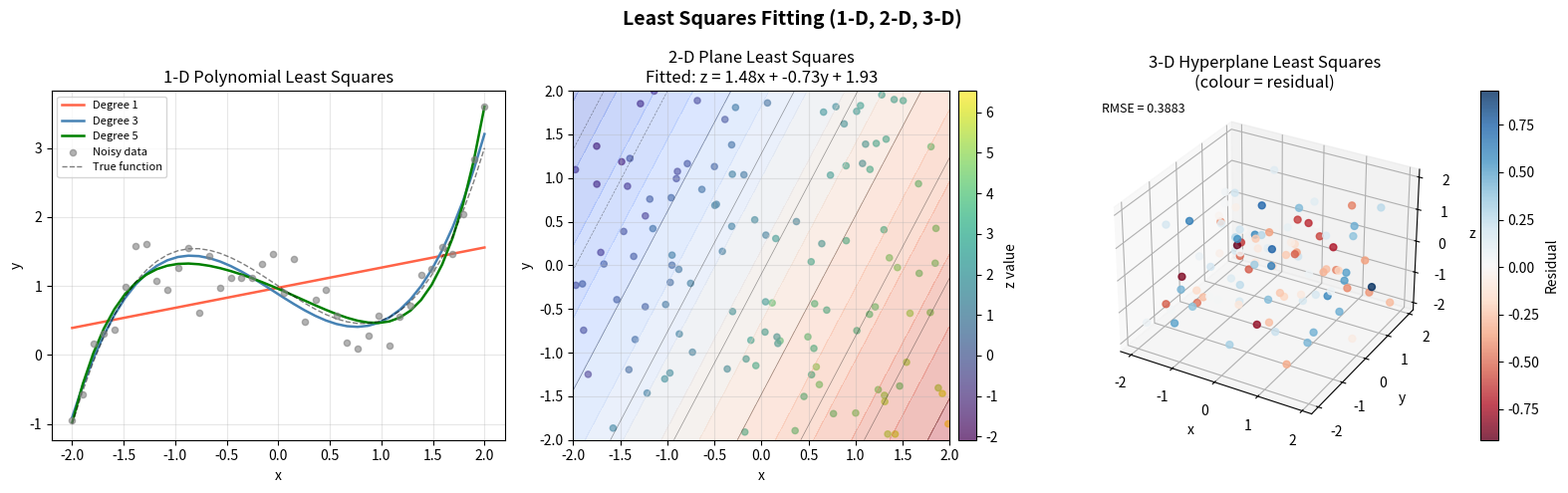

Reproduce this figure in Python.
"""
Least Squares Fitting Visualizations (1-D, 2-D, 3-D)

Demonstrates ordinary least-squares regression for:
  • 1-D: polynomial curve fitting to noisy scalar data
  • 2-D: plane fitting to noisy 2-D surface data
  • 3-D: hyperplane fitting to noisy 3-D data (visualised as a 3-D scatter
        with the fitted plane)
"""

import numpy as np
import matplotlib.pyplot as plt
from mpl_toolkits.mplot3d import Axes3D  # noqa: F401 – needed for 3-D projection


# ─────────────────────────────────────────────────────────────────────────────
# 1-D Polynomial Least Squares
# ─────────────────────────────────────────────────────────────────────────────

def least_squares_1d(x, y, degree=3):
    """
    Fit a polynomial of the given *degree* to (x, y) using the normal
    equations: θ = (XᵀX)⁻¹ Xᵀy.

    Returns the coefficient vector (highest degree first) and the design
    matrix evaluated over a fine grid for plotting.
    """
    # Vandermonde design matrix
    X = np.vander(x, N=degree + 1, increasing=False)
    # Normal equations
    coeffs = np.linalg.lstsq(X, y, rcond=None)[0]
    return coeffs


def plot_1d(ax, seed=0):
    rng = np.random.default_rng(seed)
    x = np.linspace(-2, 2, 40)
    y_true = 0.5 * x ** 3 - x + 1.0
    y_noisy = y_true + rng.normal(0, 0.4, len(x))

    for degree, color in [(1, "tomato"), (3, "steelblue"), (5, "green")]:
        coeffs = least_squares_1d(x, y_noisy, degree=degree)
        y_fit = np.polyval(coeffs, x)
        ax.plot(x, y_fit, color=color, linewidth=1.8, label=f"Degree {degree}")

    ax.scatter(x, y_noisy, c="gray", s=20, alpha=0.6, label="Noisy data", zorder=3)
    ax.plot(x, y_true, "k--", linewidth=1, alpha=0.5, label="True function")
    ax.set_title("1-D Polynomial Least Squares")
    ax.set_xlabel("x")
    ax.set_ylabel("y")
    ax.legend(fontsize=8)
    ax.grid(True, alpha=0.3)


# ─────────────────────────────────────────────────────────────────────────────
# 2-D Plane / Bilinear Least Squares
# ─────────────────────────────────────────────────────────────────────────────

def least_squares_2d(x, y, z):
    """
    Fit z = a·x + b·y + c to scattered (x, y, z) data.

    Returns (a, b, c).
    """
    A = np.column_stack([x, y, np.ones_like(x)])
    coeffs, _, _, _ = np.linalg.lstsq(A, z, rcond=None)
    return coeffs  # [a, b, c]


def plot_2d(ax, seed=1):
    rng = np.random.default_rng(seed)
    n = 120
    x = rng.uniform(-2, 2, n)
    y = rng.uniform(-2, 2, n)
    z_true = 1.5 * x - 0.8 * y + 2.0
    z_noisy = z_true + rng.normal(0, 0.5, n)

    a, b, c = least_squares_2d(x, y, z_noisy)

    # Plot scattered points and the fitted plane
    sc = ax.scatter(x, y, c=z_noisy, cmap="viridis", s=20, alpha=0.7, label="Noisy data")
    plt.colorbar(sc, ax=ax, pad=0.02, label="z value")

    xx, yy = np.meshgrid(np.linspace(-2, 2, 30), np.linspace(-2, 2, 30))
    zz = a * xx + b * yy + c
    ax.contourf(xx, yy, zz, levels=15, cmap="coolwarm", alpha=0.35)
    ax.contour(xx, yy, zz, levels=10, colors="k", linewidths=0.5, alpha=0.4)

    ax.set_title("2-D Plane Least Squares\n"
                 f"Fitted: z = {a:.2f}x + {b:.2f}y + {c:.2f}")
    ax.set_xlabel("x")
    ax.set_ylabel("y")
    ax.grid(True, alpha=0.3)


# ─────────────────────────────────────────────────────────────────────────────
# 3-D Hyperplane Least Squares
# ─────────────────────────────────────────────────────────────────────────────

def least_squares_3d(x, y, z, w):
    """
    Fit w = a·x + b·y + c·z + d to 3-D data.

    Returns (a, b, c, d).
    """
    A = np.column_stack([x, y, z, np.ones_like(x)])
    coeffs, _, _, _ = np.linalg.lstsq(A, w, rcond=None)
    return coeffs


def plot_3d(ax, seed=2):
    rng = np.random.default_rng(seed)
    n = 100
    x = rng.uniform(-2, 2, n)
    y = rng.uniform(-2, 2, n)
    z = rng.uniform(-2, 2, n)
    w_true = 1.0 * x - 0.5 * y + 0.8 * z + 1.5
    w_noisy = w_true + rng.normal(0, 0.4, n)

    a, b, c, d = least_squares_3d(x, y, z, w_noisy)
    w_pred = a * x + b * y + c * z + d
    residuals = w_noisy - w_pred

    sc = ax.scatter(x, y, z, c=residuals, cmap="RdBu", s=25, alpha=0.8)
    plt.colorbar(sc, ax=ax, pad=0.1, label="Residual")

    ax.set_title("3-D Hyperplane Least Squares\n(colour = residual)")
    ax.set_xlabel("x")
    ax.set_ylabel("y")
    ax.set_zlabel("z")

    rmse = np.sqrt(np.mean(residuals ** 2))
    ax.text2D(0.02, 0.95, f"RMSE = {rmse:.4f}", transform=ax.transAxes, fontsize=9)


# ─────────────────────────────────────────────────────────────────────────────
# Main
# ─────────────────────────────────────────────────────────────────────────────

def main():
    fig = plt.figure(figsize=(16, 5))
    fig.suptitle("Least Squares Fitting (1-D, 2-D, 3-D)", fontsize=14, fontweight="bold")

    ax1 = fig.add_subplot(131)
    ax2 = fig.add_subplot(132)
    ax3 = fig.add_subplot(133, projection="3d")

    plot_1d(ax1)
    plot_2d(ax2)
    plot_3d(ax3)

    plt.tight_layout()
    plt.savefig("least_squares_result.png", dpi=120, bbox_inches="tight")
    plt.show()
    print("Least squares visualizations generated.")


if __name__ == "__main__":
    main()
